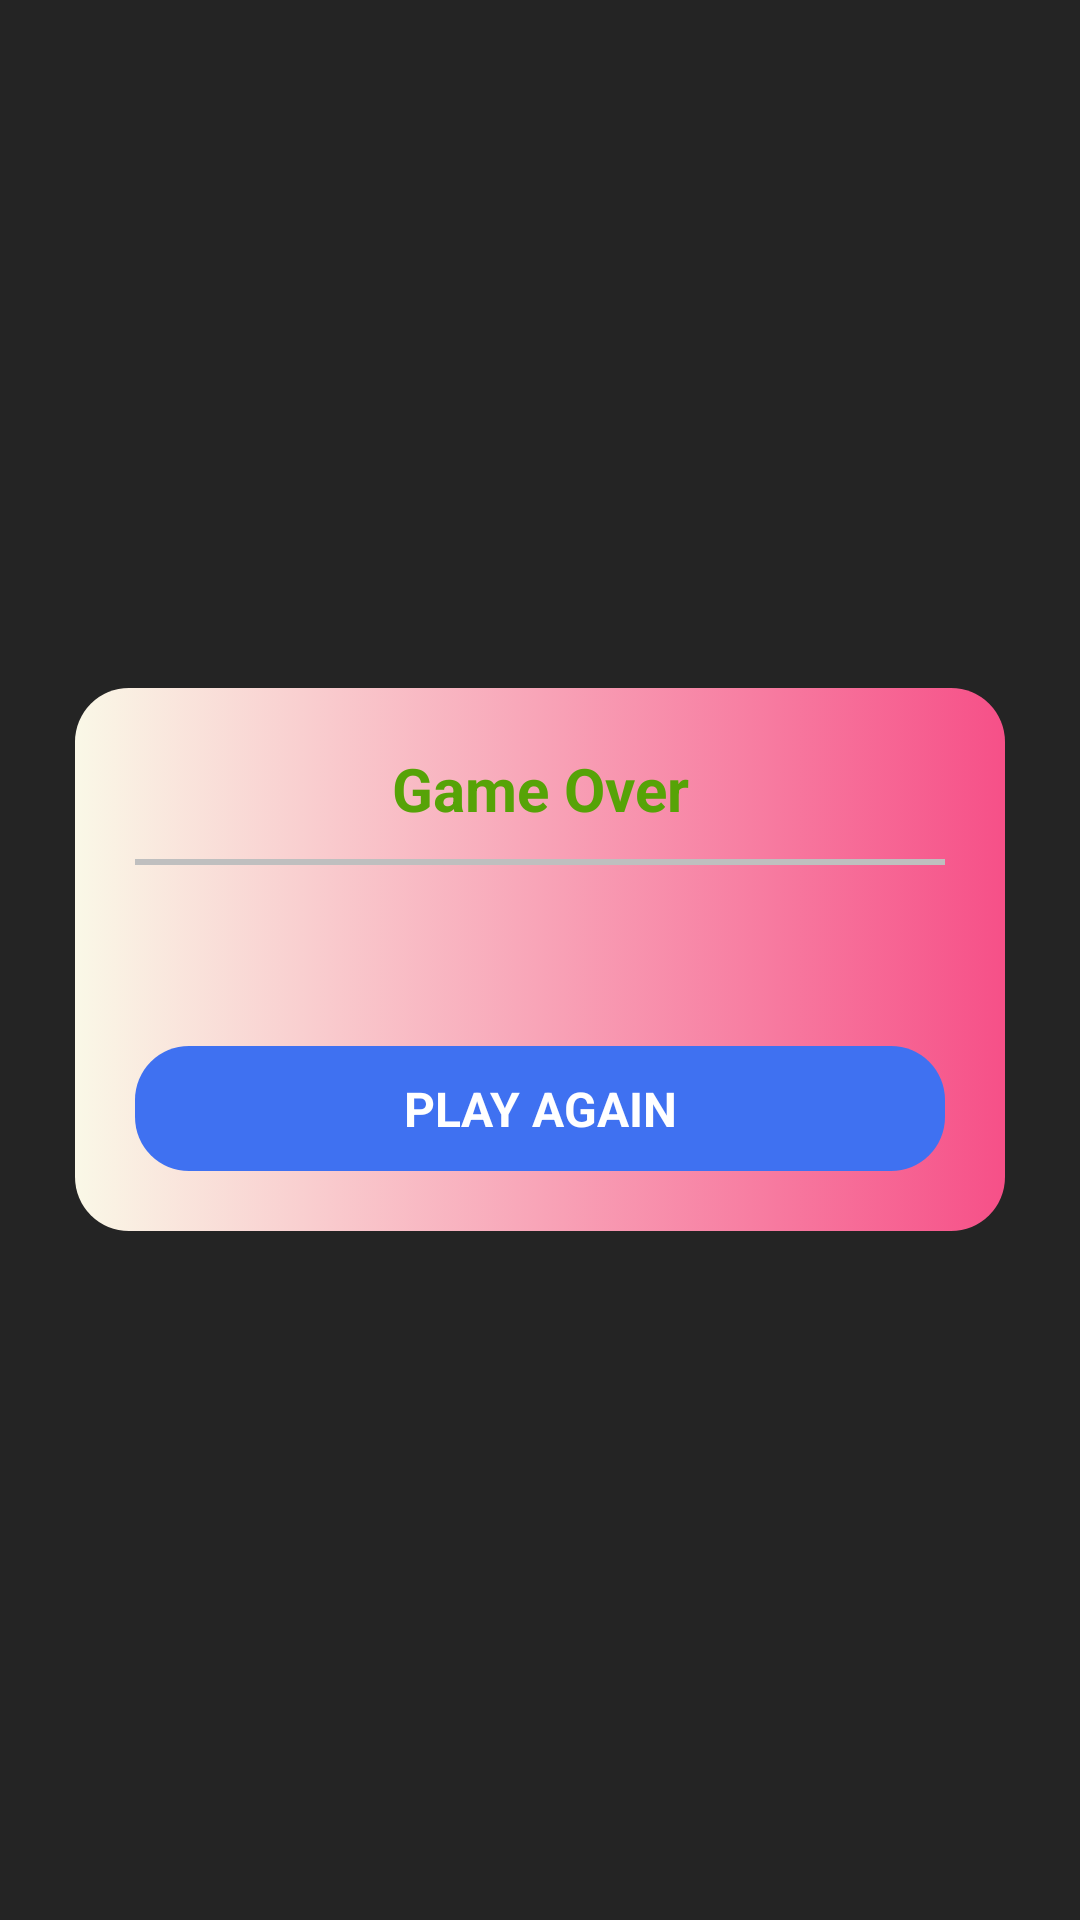

Layout XML and referenced resources for this Android screen:
<!-- AndroidManifest.xml: application theme Theme.AppCompat.NoActionBar -->
<!-- res/layout/dialog_game_over.xml -->
<?xml version="1.0" encoding="utf-8"?>

<RelativeLayout xmlns:android="http://schemas.android.com/apk/res/android"
    android:layout_width="match_parent"
    android:layout_height="match_parent"
    android:background="@color/black_transparent"
    android:gravity="center">

    <LinearLayout
        android:layout_width="match_parent"
        android:layout_height="wrap_content"
        android:layout_centerInParent="true"
        android:layout_marginLeft="25dp"
        android:layout_marginRight="25dp"
        android:padding="20dp"
        android:background="@drawable/rectangle_white"
        android:gravity="center"
        android:orientation="vertical">

        <TextView
            android:layout_width="fill_parent"
            android:layout_height="wrap_content"
            android:gravity="center"
            android:id="@+id/tvGameOverHead"
            android:text="Game Over"
            android:textColor="@color/colorAccent"
            android:textSize="20sp"
            android:textStyle="bold" />

        <View
            android:layout_width="match_parent"
            android:layout_height="2dp"
            android:layout_marginTop="10dp"
            android:background="@color/grey" />

        <TextView
            android:id="@+id/pd_title"
            android:layout_width="fill_parent"
            android:layout_height="wrap_content"
            android:layout_marginLeft="10dp"
            android:layout_marginTop="20dp"
            android:layout_marginRight="10dp"
            android:layout_weight="1"
            android:gravity="center"
            android:text=""
            android:textColor="@color/black"
            android:textSize="15sp"
            android:textStyle="bold" />

            <LinearLayout
                android:layout_width="match_parent"
                android:layout_height="wrap_content"
                android:padding="10dp"
                android:layout_marginTop="20dp"
                android:background="@drawable/rectangle_white"
                android:backgroundTint="@color/colorPrimaryDark"
                android:gravity="center"
                android:orientation="horizontal">

                <TextView
                    android:id="@+id/ok_btn"
                    android:layout_width="match_parent"
                    android:layout_height="match_parent"
                    android:gravity="center"
                    android:text="Play Again"
                    android:textAllCaps="true"
                    android:textColor="@color/white"
                    android:textSize="16sp"
                    android:textStyle="bold" />
            </LinearLayout>
    </LinearLayout>
</RelativeLayout>
<!-- resources referenced by this layout -->
<resources>
  <color name="black">#000</color>
  <color name="black_transparent">#40000000</color>
  <color name="colorAccent">#56A307</color>
  <color name="colorPrimaryDark">#3F71F1</color>
  <color name="grey">#BFBFBF</color>
  <color name="white">#FFFFFF</color>
  <!-- drawable rectangle_white (drawable) -->
  <selector xmlns:android="http://schemas.android.com/apk/res/android">
      <item>
          <shape android:shape="rectangle">
              <corners android:radius="18sp"/>
              <gradient android:startColor="@color/t" android:endColor="@color/y" android:angle="0"/>
          </shape>
      </item>
  </selector>
  <color name="t">#FAF8E7</color>
  <color name="y">#F65088</color>
</resources>
